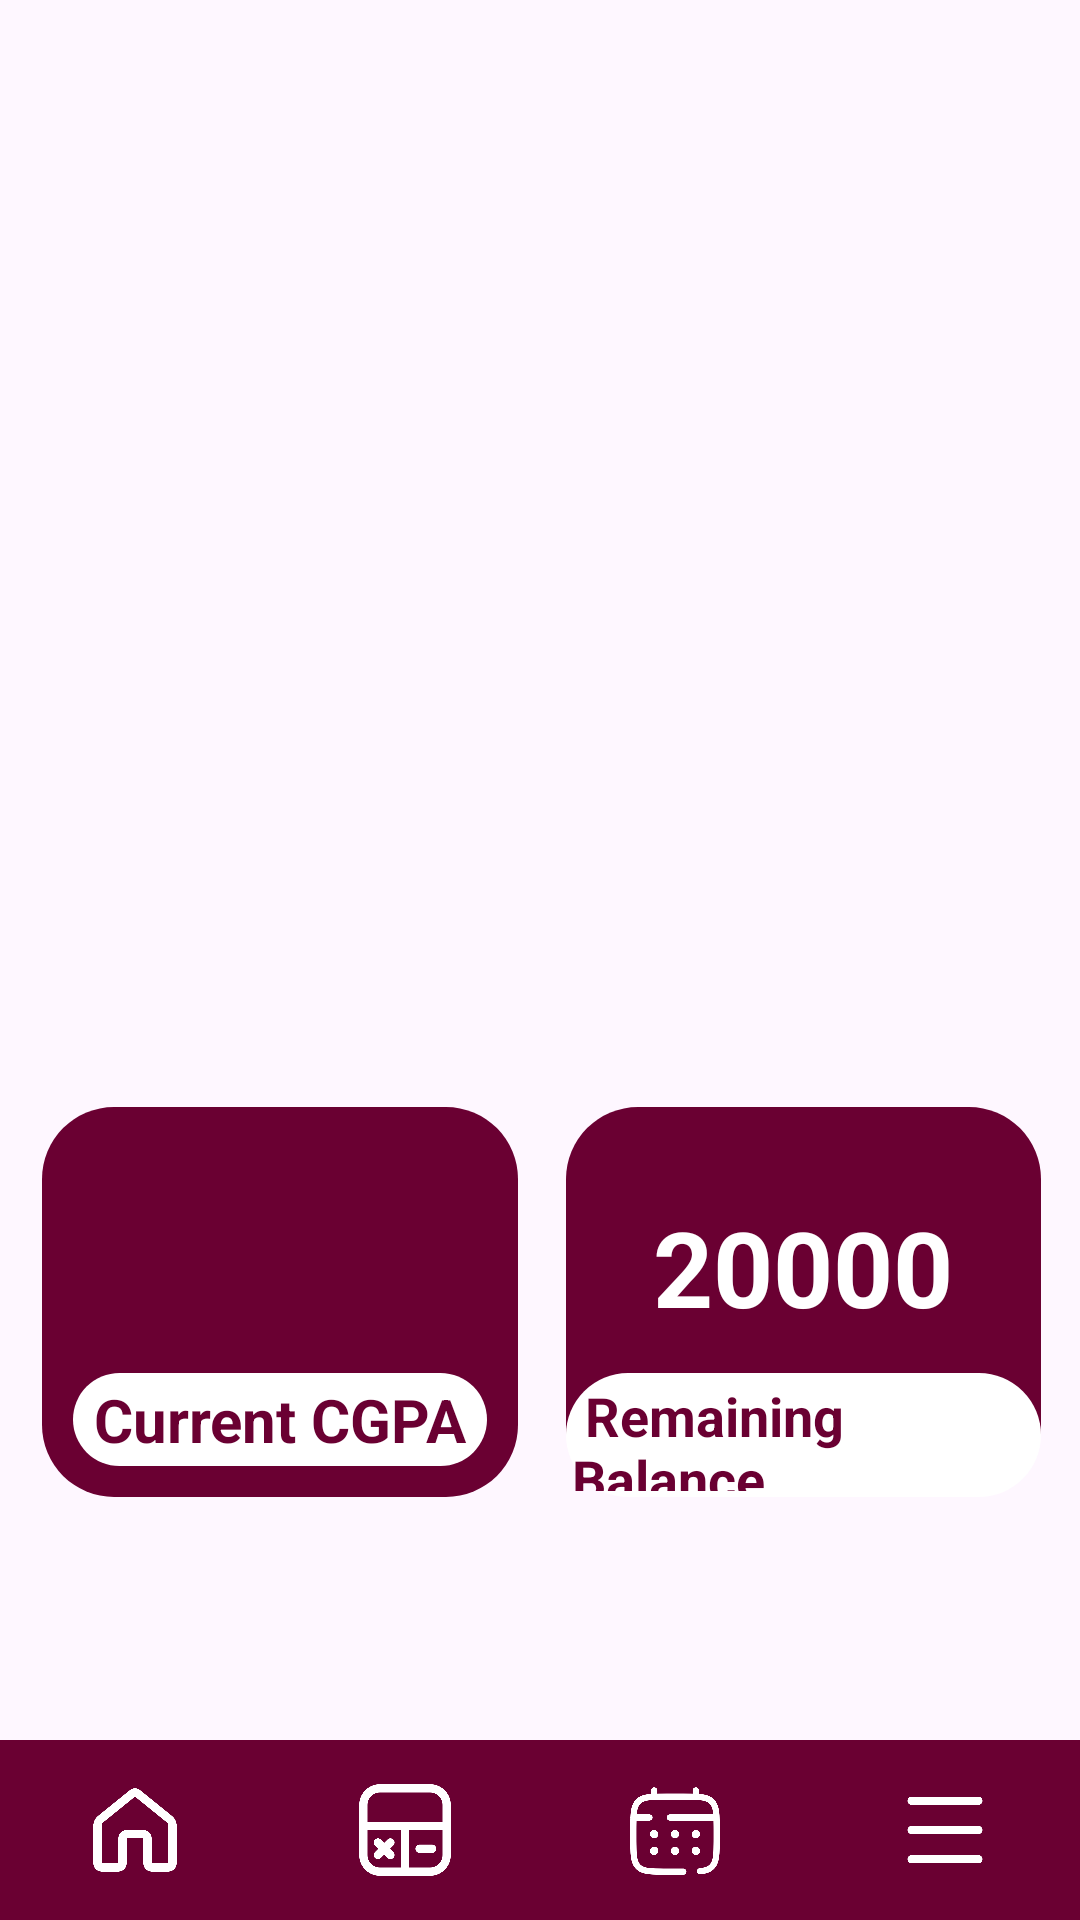

Produce the Android XML layout that renders to this screen, including the resource entries it uses.
<!-- AndroidManifest.xml: application theme Theme.EDUPortal -->
<!-- res/layout/activity_main.xml -->
<?xml version="1.0" encoding="utf-8"?>
<RelativeLayout xmlns:android="http://schemas.android.com/apk/res/android"
    xmlns:app="http://schemas.android.com/apk/res-auto"
    xmlns:tools="http://schemas.android.com/tools"
    android:id="@+id/drawer_layout"
    android:layout_width="match_parent"
    android:layout_height="match_parent"
    android:orientation="vertical"
    tools:context=".MainActivity">

    <LinearLayout
        android:id="@+id/linearLayout"
        android:layout_width="wrap_content"
        android:layout_height="wrap_content"
        android:layout_alignParentStart="true"
        android:layout_alignParentTop="true"
        android:layout_alignParentEnd="true"
        android:layout_gravity="center"
        android:layout_marginStart="80dp"
        android:layout_marginTop="3dp"
        android:layout_marginEnd="80dp"
        android:orientation="vertical">

        <ImageView
            android:id="@+id/profile"
            android:layout_width="250dp"
            android:layout_height="250dp"
            android:src="@drawable/profile" />

        <LinearLayout
            android:layout_width="match_parent"
            android:layout_height="match_parent"
            android:orientation="vertical"
            android:layout_gravity="center">
          <TextView
              android:id="@+id/name_edit"
              android:layout_width="wrap_content"
              android:layout_height="wrap_content"
              android:layout_gravity="center"
              android:textSize="25sp"
              android:textStyle="bold" />

          <TextView
              android:id="@+id/sid"
              android:layout_width="wrap_content"
              android:layout_height="wrap_content"
              android:layout_gravity="center"
              android:textSize="25sp" />

          <TextView
              android:id="@+id/dept_edit"
              android:layout_width="wrap_content"
              android:layout_height="wrap_content"
              android:layout_gravity="center"
              android:textSize="25sp" />
        </LinearLayout>

    </LinearLayout>

    <LinearLayout
        android:layout_width="400dp"
        android:layout_height="wrap_content"
        android:layout_below="@+id/linearLayout"
        android:layout_alignParentStart="true"
        android:layout_alignParentEnd="true"
        android:layout_gravity="center"
        android:layout_marginStart="6dp"
        android:layout_marginTop="7dp"
        android:layout_marginEnd="5dp"
        android:orientation="horizontal"
        android:weightSum="2">

        <LinearLayout
            android:layout_width="158.7dp"
            android:layout_height="130dp"
            android:layout_margin="8dp"
            android:layout_weight="1"
            android:background="@drawable/maroon_card_bg"
            android:orientation="vertical">

            <TextView
                android:id="@+id/cg_edit"
                android:layout_width="wrap_content"
                android:layout_height="wrap_content"
                android:layout_gravity="center"
                android:layout_marginTop="30dp"
                android:textColor="@color/white"
                android:textSize="35sp"
                android:textStyle="bold" />

            <LinearLayout
                android:layout_width="wrap_content"
                android:layout_height="wrap_content"
                android:layout_gravity="center"
                android:layout_marginTop="12dp"
                android:padding="2dp"
                android:background="@drawable/white_card_bg">

                <TextView
                    android:layout_width="wrap_content"
                    android:layout_height="wrap_content"
                    android:text=" Current CGPA "
                    android:textColor="@color/maroon"
                    android:textSize="20sp"
                    android:textStyle="bold" />
            </LinearLayout>
        </LinearLayout>

        <LinearLayout
            android:layout_width="158.7dp"
            android:layout_height="130dp"
            android:layout_margin="8dp"
            android:layout_weight="1"
            android:background="@drawable/maroon_card_bg"
            android:orientation="vertical">

            <TextView
                android:layout_width="wrap_content"
                android:layout_height="wrap_content"
                android:layout_gravity="center"
                android:layout_marginTop="30dp"
                android:text="20000"
                android:textColor="@color/white"
                android:textSize="35sp"
                android:textStyle="bold" />

            <LinearLayout
                android:layout_width="wrap_content"
                android:layout_height="wrap_content"
                android:layout_gravity="center"
                android:layout_marginTop="12dp"
                android:padding="2dp"
                android:background="@drawable/white_card_bg">

                <TextView
                    android:layout_width="wrap_content"
                    android:layout_height="wrap_content"
                    android:layout_gravity="center"
                    android:text=" Remaining Balance "
                    android:textColor="@color/maroon"
                    android:textSize="18sp"
                    android:textStyle="bold" />
            </LinearLayout>
        </LinearLayout>
    </LinearLayout>

    <LinearLayout
        android:id="@+id/bottomNav"
        android:layout_width="wrap_content"
        android:layout_height="60dp"
        android:layout_alignParentStart="true"
        android:layout_alignParentEnd="true"
        android:layout_alignParentBottom="true"
        android:layout_marginStart="0dp"
        android:layout_marginTop="150dp"
        android:layout_marginEnd="0dp"
        android:background="@color/maroon"
        android:gravity="center"
        android:orientation="horizontal"
        android:weightSum="4">

        <ImageView
            android:id="@+id/home_button"
            android:layout_width="wrap_content"
            android:layout_height="100px"
            android:layout_margin="12dp"
            android:layout_weight="1"
            android:src="@drawable/home_white" />

        <ImageView
            android:id="@+id/cgpa_button"
            android:layout_width="wrap_content"
            android:layout_height="100px"
            android:layout_margin="12dp"
            android:layout_weight="1"
            android:src="@drawable/calc_white" />

        <ImageView
            android:id="@+id/schedule_button"
            android:layout_width="wrap_content"
            android:layout_height="100px"
            android:layout_margin="10dp"
            android:layout_weight="1"
            android:src="@drawable/calendar" />

        <ImageView
            android:id="@+id/menu_button"
            android:layout_width="wrap_content"
            android:layout_height="100px"
            android:layout_margin="10dp"
            android:layout_weight="1"
            android:src="@drawable/menu" />

    </LinearLayout>
</RelativeLayout>
<!-- resources referenced by this layout -->
<resources>
  <color name="maroon">#6A0032</color>
  <color name="white">#FFFFFFFF</color>
  <!-- drawable calc_white: png bitmap (drawable, 17359 bytes) -->
  <!-- drawable calendar: png bitmap (drawable, 22101 bytes) -->
  <!-- drawable home_white: png bitmap (drawable, 17407 bytes) -->
  <!-- drawable maroon_card_bg (drawable) -->
  <?xml version="1.0" encoding="utf-8"?>
  <shape xmlns:android="http://schemas.android.com/apk/res/android">
  
      android:shape="rectangle">
      <solid android:color="@color/maroon"/>
      <corners android:radius="24dp"/>
  </shape>
  <!-- drawable menu: png bitmap (drawable, 9244 bytes) -->
  <!-- drawable white_card_bg (drawable) -->
  <?xml version="1.0" encoding="utf-8"?>
  <shape xmlns:android="http://schemas.android.com/apk/res/android">
  
      android:shape="rectangle">
      <solid android:color="#FFFFFF"/>
      <corners android:radius="24dp"/>
  </shape>
  <style name="Theme.EDUPortal" parent="Base.Theme.EDUPortal" />
  <style name="Base.Theme.EDUPortal" parent="Theme.Material3.DayNight.NoActionBar">
          
          <item name="colorPrimary">@color/maroon</item> --&gt;
      </style>
</resources>
